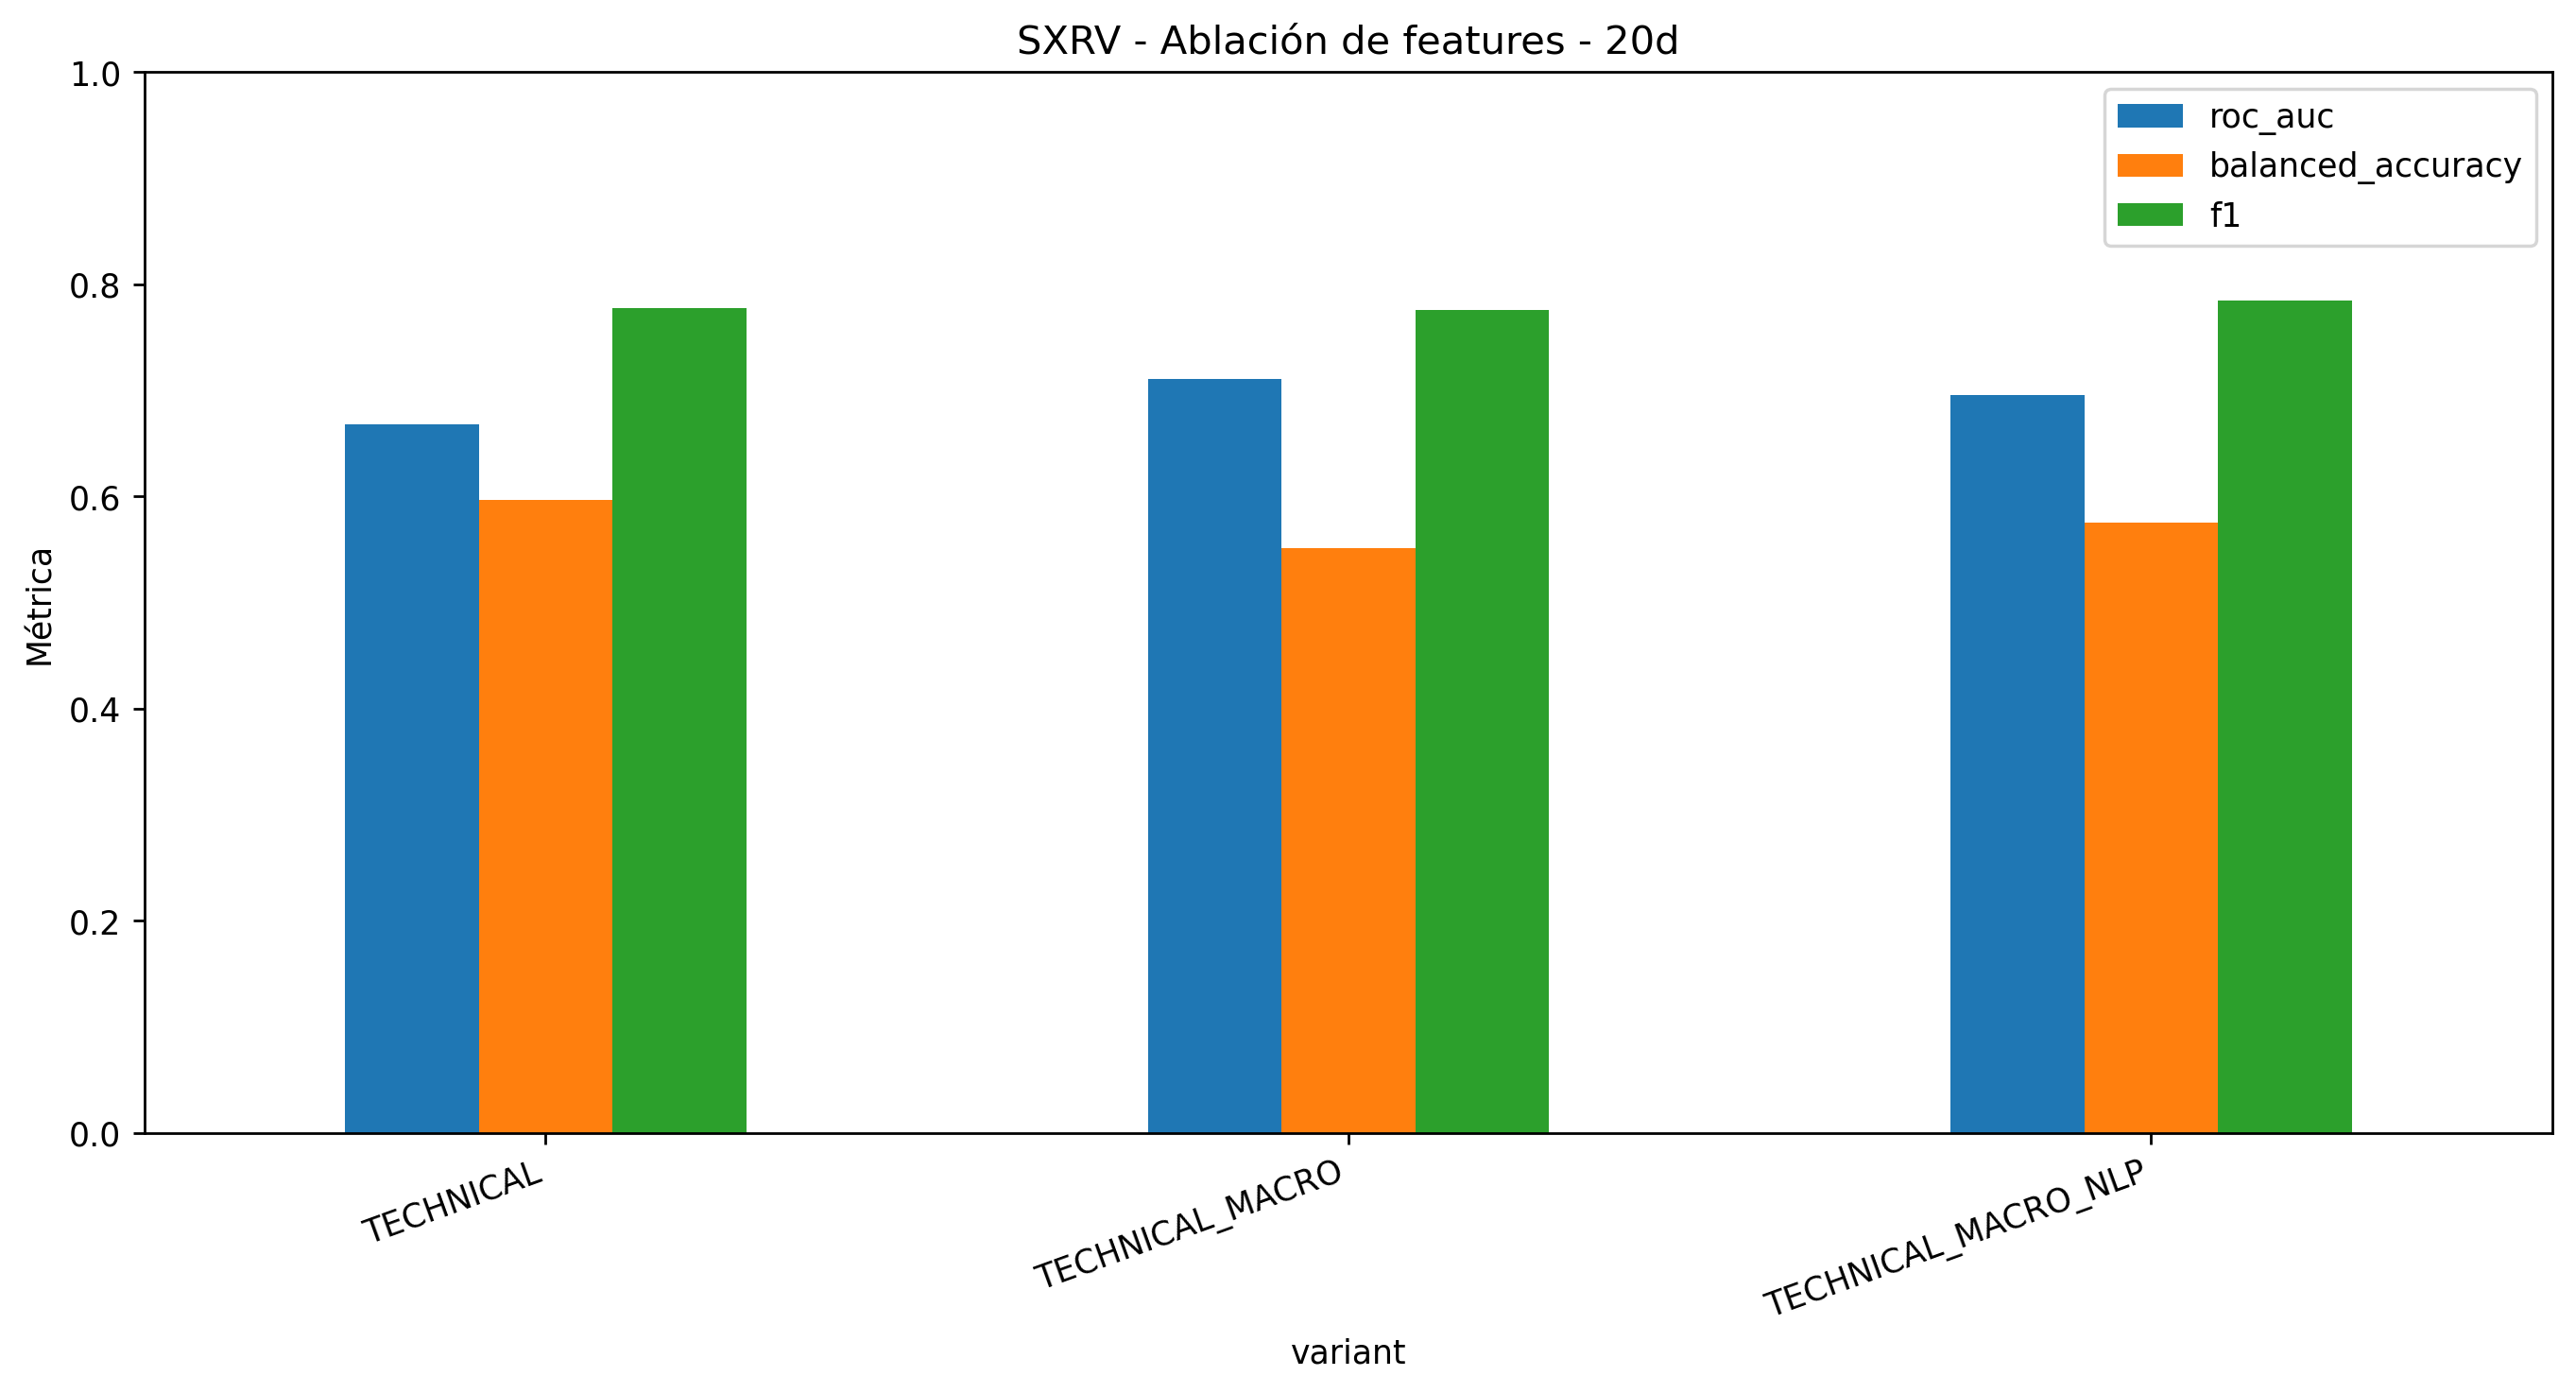

The table this chart was drawn from, first rows:
accuracy, balanced_accuracy, precision, recall, f1, roc_auc, log_loss, brier, positive_rate, variant, model, n_features, strategy_total_return, strategy_sharpe, strategy_max_drawdown, market_exposure
0.6784, 0.5969, 0.7109, 0.8585, 0.7778, 0.6683, 0.6117, 0.2118, 0.6557, TECHNICAL, CLASSICAL_ENSEMBLE, 42, 0.1439, 0.5917, -0.14, 0.4392
0.6598, 0.5515, 0.6826, 0.8994, 0.7761, 0.711, 0.5754, 0.1984, 0.6557, TECHNICAL_MACRO, CLASSICAL_ENSEMBLE, 58, 0.3807, 1.113, -0.202, 0.6103
0.6763, 0.5754, 0.6959, 0.8994, 0.7846, 0.6954, 0.5908, 0.203, 0.6557, TECHNICAL_MACRO_NLP, CLASSICAL_ENSEMBLE, 110, 0.3702, 1.071, -0.2073, 0.6536
